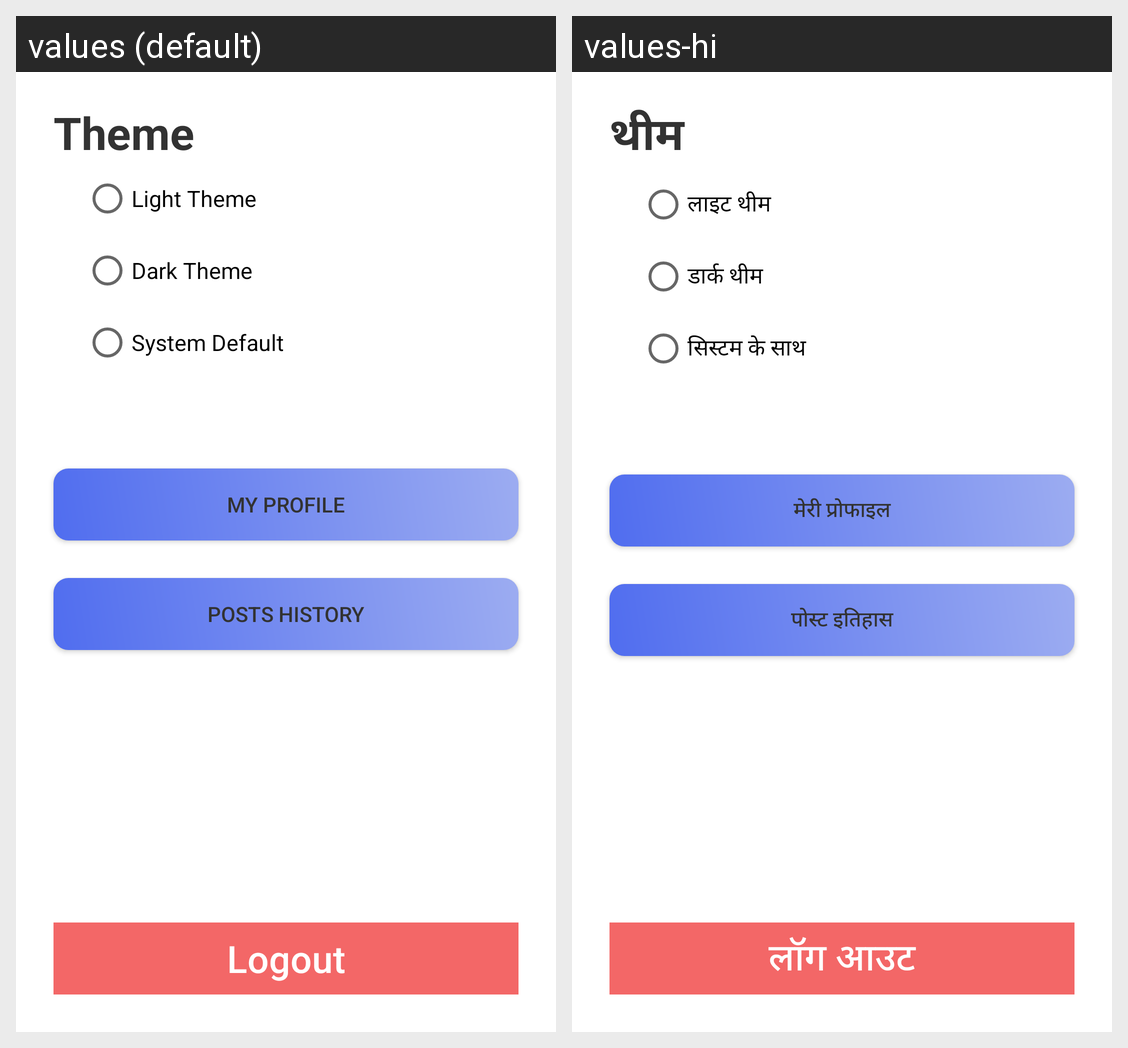

The same Android screen rendered under two of its app's locales, left to right. List the strings drawn on it with the default value and each locale's translation.
Android screen res/layout/fragment_account.xml rendered under 2 locales, left to right: values (default), values-hi. Device: Nexus 5 (rendered at 1080×1920; each locale shown at half size, 540×960, under a caption strip naming it); theme Theme.ShareNShop.
Strings drawn on this screen, with the default value and each locale's value (text and hints the layout hard-codes, and strings that could not be matched under every locale, appear in the picture but are not listed):

themeHeading
  values: Theme
  values-hi: थीम

light_theme
  values: Light Theme
  values-hi: लाइट थीम

dark_theme
  values: Dark Theme
  values-hi: डार्क थीम

system_default
  values: System Default
  values-hi: सिस्टम के साथ

my_profile
  values: My Profile
  values-hi: मेरी प्रोफाइल

posts_history
  values: Posts History
  values-hi: पोस्ट इतिहास

logout
  values: Logout
  values-hi: लॉग आउट
